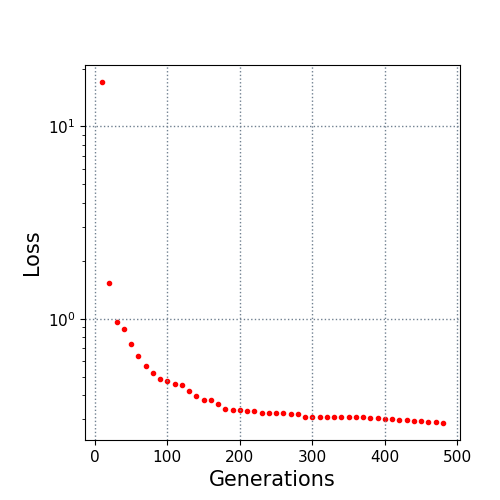

The data file committed next to this chart (first rows):
10.0, 17.007185
20.0, 1.537
30.0, 0.9572
40.0, 0.8812
50.0, 0.7408
60.0, 0.637
70.0, 0.5673
80.0, 0.5232
90.0, 0.4846
100.0, 0.4763
110.0, 0.4585
120.0, 0.45
130.0, 0.4195
140.0, 0.3949
150.0, 0.3788
160.0, 0.3787
170.0, 0.3608
180.0, 0.3406
190.0, 0.3358
200.0, 0.335
210.0, 0.3312
220.0, 0.3302
230.0, 0.3244
240.0, 0.3227
250.0, 0.3219
260.0, 0.3216
270.0, 0.3199
280.0, 0.3199
290.0, 0.3096
300.0, 0.3089
310.0, 0.3087
320.0, 0.3074
330.0, 0.3074
340.0, 0.3074
350.0, 0.3068
360.0, 0.3068
370.0, 0.3068
380.0, 0.3061
390.0, 0.3053
400.0, 0.3009
410.0, 0.3009
420.0, 0.2986
430.0, 0.2965
440.0, 0.2938
450.0, 0.2925
460.0, 0.2914
470.0, 0.2914
480.0, 0.2869
